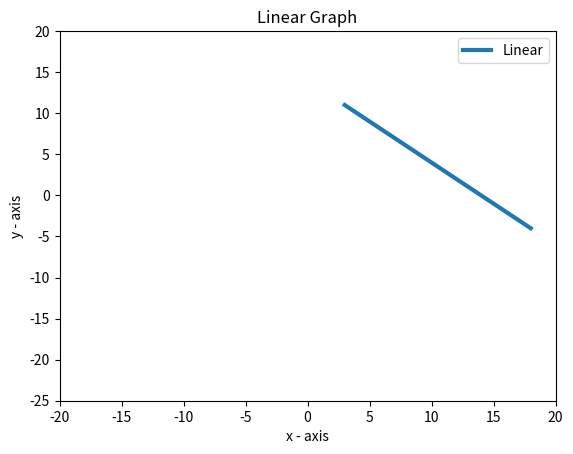

Write the Python code that produced this figure.
import numpy as np
import matplotlib.pyplot as plt
import random

def linear_generator(x, y):

    if x > 10:
        x_points = [x, x-15]
    else:
        x_points = [x, x+15]

    if y > 10:
        y_points = [y, y-15]
    else:
        y_points = [y, y+15]

    # plotting the points
    plt.plot(x_points, y_points, linewidth=3, label='Linear')

    plt.ylim(-25, 20)
    plt.xlim(-20, 20)

    # naming the x-axis
    plt.xlabel('x - axis')
    # naming the y-axis
    plt.ylabel('y - axis')

    # giving a title to my graph
    plt.title('Linear Graph')

    plt.legend()

    # function to show the plot
    plt.show()

linear_generator(random.randint(-15, 15), random.randint(-15, 15))